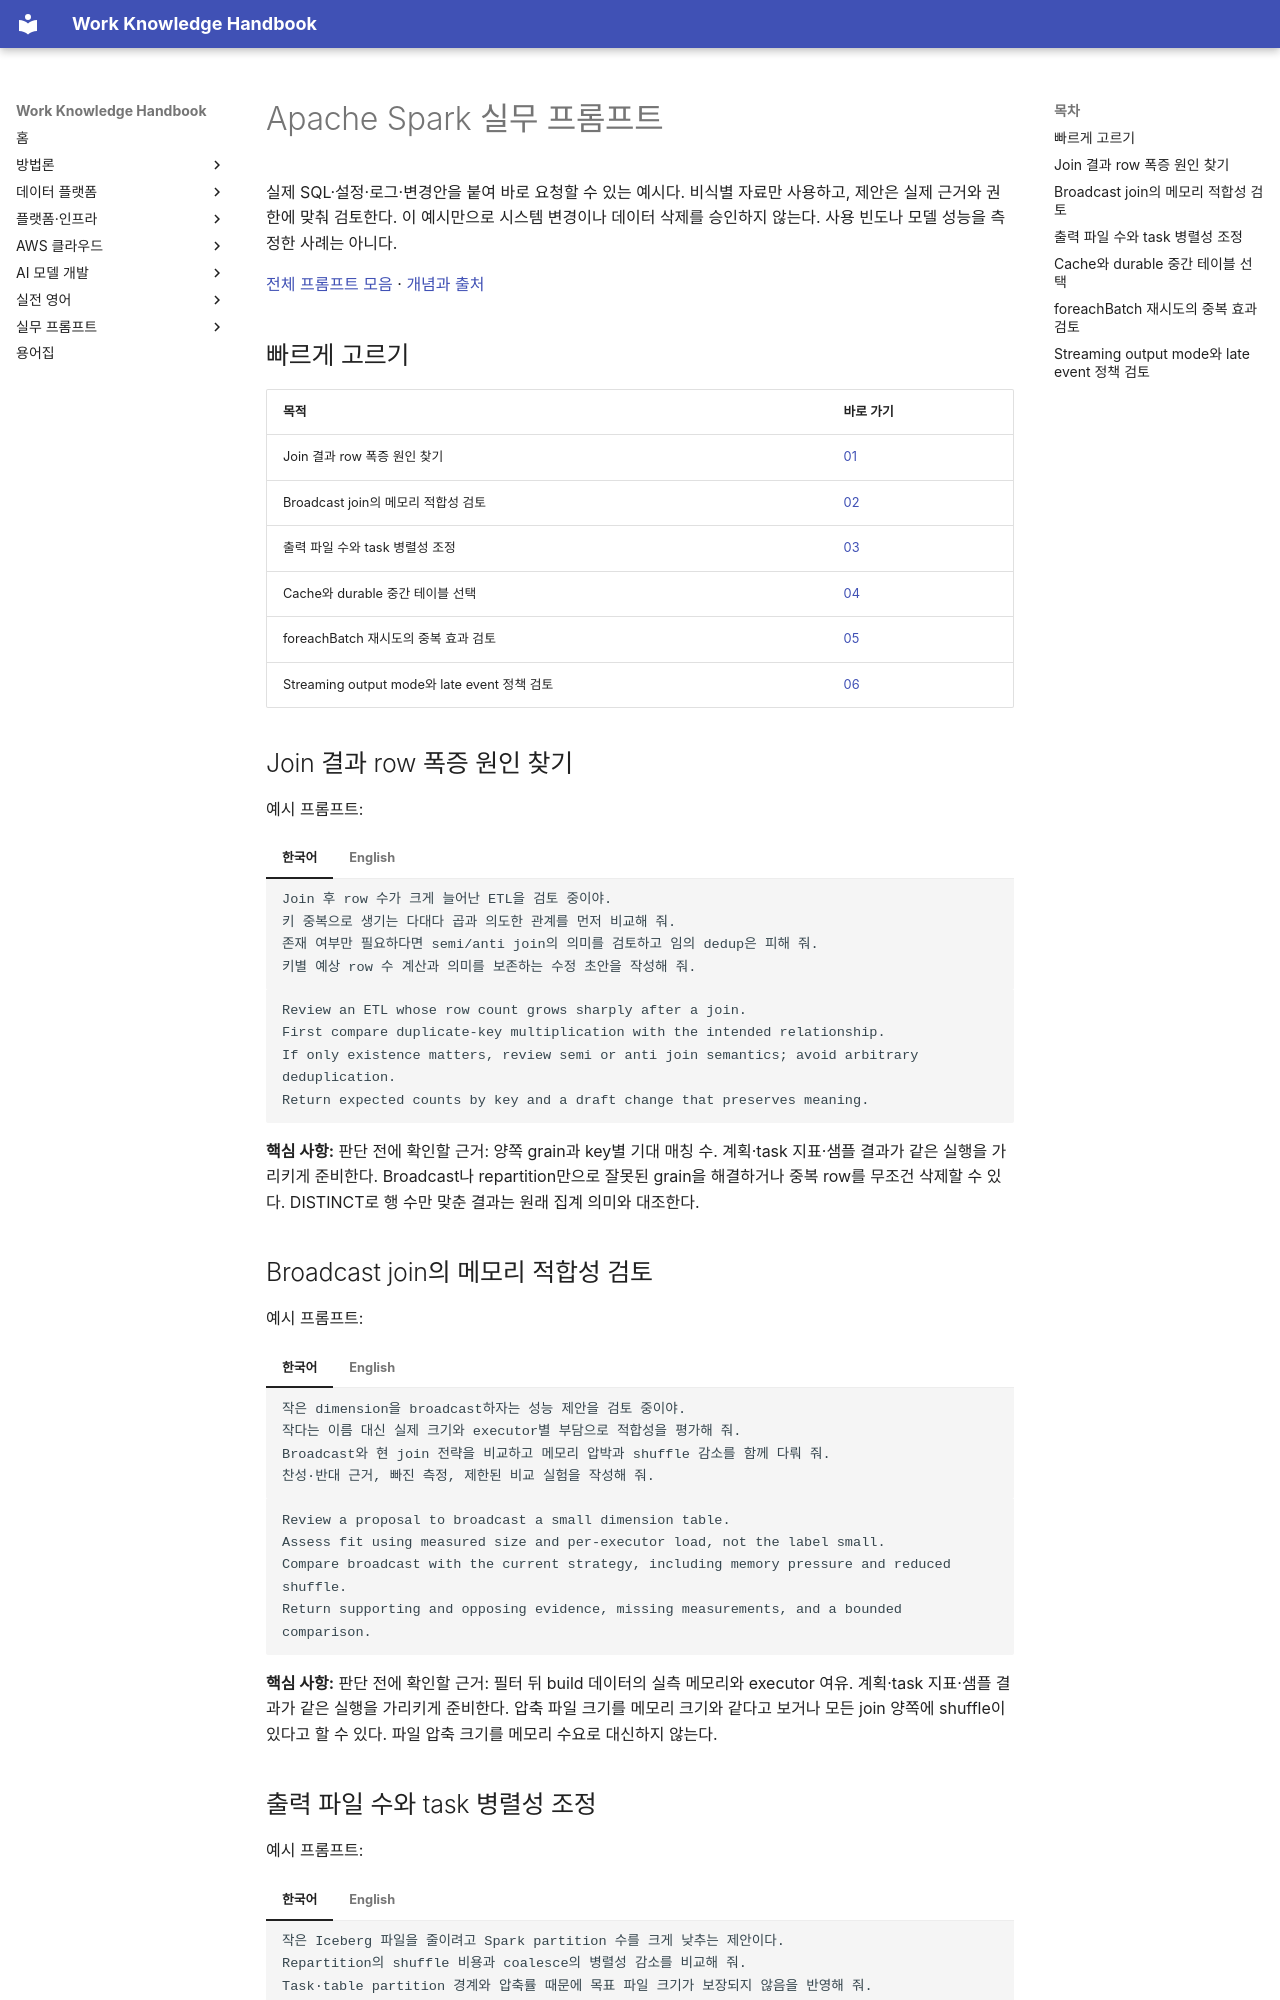

repository: nohdol97/work-handbook · page: ko/prompts/spark/index.html · generator: mkdocs

---
id: prompts-spark
status: overview
last_updated: 2026-10-18
last_reviewed: 2026-10-18
knowledge_ids: []
---

# Apache Spark 실무 프롬프트

실제 SQL·설정·로그·변경안을 붙여 바로 요청할 수 있는 예시다. 비식별 자료만 사용하고, 제안은 실제 근거와 권한에 맞춰 검토한다. 이 예시만으로 시스템 변경이나 데이터 삭제를 승인하지 않는다. 사용 빈도나 모델 성능을 측정한 사례는 아니다.

[전체 프롬프트 모음](index.md) · [개념과 출처](../data-platform/spark.md)

## 빠르게 고르기

| 목적 | 바로 가기 |
| --- | --- |
| Join 결과 row 폭증 원인 찾기 | [01](#spark-01) |
| Broadcast join의 메모리 적합성 검토 | [02](#spark-02) |
| 출력 파일 수와 task 병렬성 조정 | [03](#spark-03) |
| Cache와 durable 중간 테이블 선택 | [04](#spark-04) |
| foreachBatch 재시도의 중복 효과 검토 | [05](#spark-05) |
| Streaming output mode와 late event 정책 검토 | [06](#spark-06) |

## Join 결과 row 폭증 원인 찾기 {#spark-01}

예시 프롬프트:

=== "한국어"

    ```text {.prompt}
    Join 후 row 수가 크게 늘어난 ETL을 검토 중이야.
    키 중복으로 생기는 다대다 곱과 의도한 관계를 먼저 비교해 줘.
    존재 여부만 필요하다면 semi/anti join의 의미를 검토하고 임의 dedup은 피해 줘.
    키별 예상 row 수 계산과 의미를 보존하는 수정 초안을 작성해 줘.
    ```

=== "English"

    ```text {.prompt}
    Review an ETL whose row count grows sharply after a join.
    First compare duplicate-key multiplication with the intended relationship.
    If only existence matters, review semi or anti join semantics; avoid arbitrary deduplication.
    Return expected counts by key and a draft change that preserves meaning.
    ```

**핵심 사항:** 판단 전에 확인할 근거: 양쪽 grain과 key별 기대 매칭 수. 계획·task 지표·샘플 결과가 같은 실행을 가리키게 준비한다. Broadcast나 repartition만으로 잘못된 grain을 해결하거나 중복 row를 무조건 삭제할 수 있다. DISTINCT로 행 수만 맞춘 결과는 원래 집계 의미와 대조한다.

## Broadcast join의 메모리 적합성 검토 {#spark-02}

예시 프롬프트:

=== "한국어"

    ```text {.prompt}
    작은 dimension을 broadcast하자는 성능 제안을 검토 중이야.
    작다는 이름 대신 실제 크기와 executor별 부담으로 적합성을 평가해 줘.
    Broadcast와 현 join 전략을 비교하고 메모리 압박과 shuffle 감소를 함께 다뤄 줘.
    찬성·반대 근거, 빠진 측정, 제한된 비교 실험을 작성해 줘.
    ```

=== "English"

    ```text {.prompt}
    Review a proposal to broadcast a small dimension table.
    Assess fit using measured size and per-executor load, not the label small.
    Compare broadcast with the current strategy, including memory pressure and reduced shuffle.
    Return supporting and opposing evidence, missing measurements, and a bounded comparison.
    ```

**핵심 사항:** 판단 전에 확인할 근거: 필터 뒤 build 데이터의 실측 메모리와 executor 여유. 계획·task 지표·샘플 결과가 같은 실행을 가리키게 준비한다. 압축 파일 크기를 메모리 크기와 같다고 보거나 모든 join 양쪽에 shuffle이 있다고 할 수 있다. 파일 압축 크기를 메모리 수요로 대신하지 않는다.
